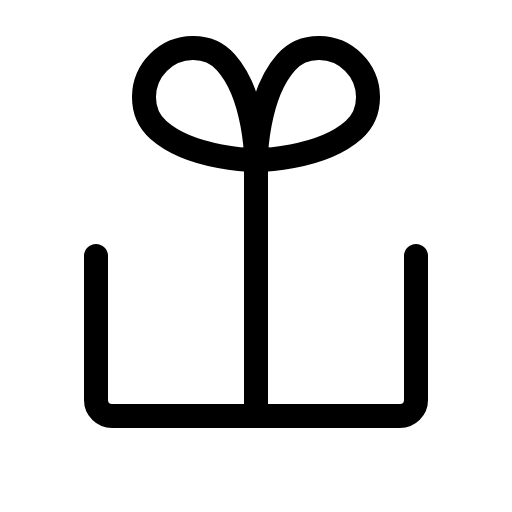
t = 0.00 s
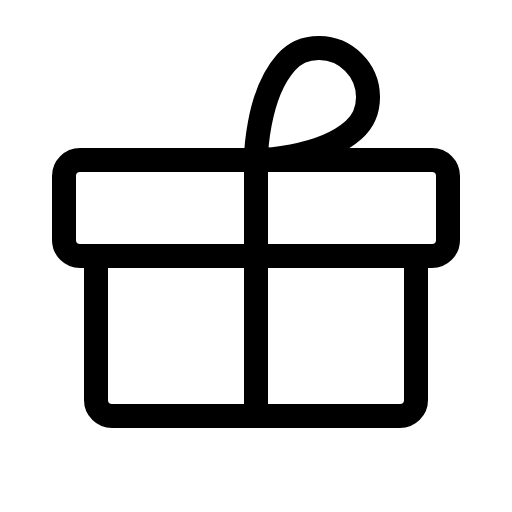
t = 1.20 s
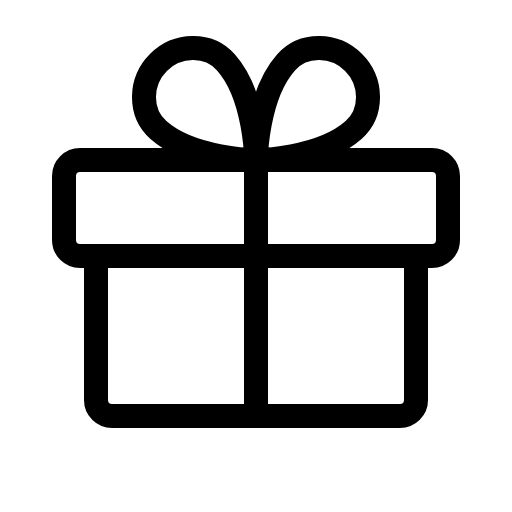
t = 1.58 s
t = 1.95 s: frame unchanged from t = 1.58 s, image omitted
t = 2.70 s: frame unchanged from t = 1.58 s, image omitted
t = 3.45 s: frame unchanged from t = 1.58 s, image omitted

The animated SVG that drew these frames (rendered in a browser with its animation timeline set to each time). Animation: 1 CSS @keyframes rule; one cycle of 4.20 s, repeats indefinitely.

<svg xmlns="http://www.w3.org/2000/svg" viewBox="0 0 256 256">
  <style>
    .draw-line {
      stroke-dasharray: 2000;
      stroke-dashoffset: 0;
    }
    svg:hover .draw-line {
      animation: phosphor-draw-in 3s ease-in-out infinite alternate;
    }
    @keyframes phosphor-draw-in {
      0%   { stroke-dashoffset: 2000; }
      50%  { stroke-dashoffset: 0; }
      100% { stroke-dashoffset: 0; }
    }
  </style><rect width="256" height="256" fill="none"/><rect x="32" y="80" width="192" height="48" rx="8" fill="none" stroke="currentColor" stroke-linecap="round" stroke-linejoin="round" stroke-width="12" class="draw-line" pathLength="1" style="animation-delay: 0s"/><path d="M208,128v72a8,8,0,0,1-8,8H56a8,8,0,0,1-8-8V128" fill="none" stroke="currentColor" stroke-linecap="round" stroke-linejoin="round" stroke-width="12" class="draw-line" pathLength="1" style="animation-delay: 0.3s"/><line x1="128" y1="80" x2="128" y2="208" fill="none" stroke="currentColor" stroke-linecap="round" stroke-linejoin="round" stroke-width="12" class="draw-line" pathLength="1" style="animation-delay: 0.6s"/><path d="M176.79,31.21c9.34,9.34,9.89,25.06,0,33.82C159.88,80,128,80,128,80s0-31.88,15-48.79C151.73,21.32,167.45,21.87,176.79,31.21Z" fill="none" stroke="currentColor" stroke-linecap="round" stroke-linejoin="round" stroke-width="12" class="draw-line" pathLength="1" style="animation-delay: 0.9s"/><path d="M79.21,31.21c-9.34,9.34-9.89,25.06,0,33.82C96.12,80,128,80,128,80s0-31.88-15-48.79C104.27,21.32,88.55,21.87,79.21,31.21Z" fill="none" stroke="currentColor" stroke-linecap="round" stroke-linejoin="round" stroke-width="12" class="draw-line" pathLength="1" style="animation-delay: 1.2s"/></svg>
